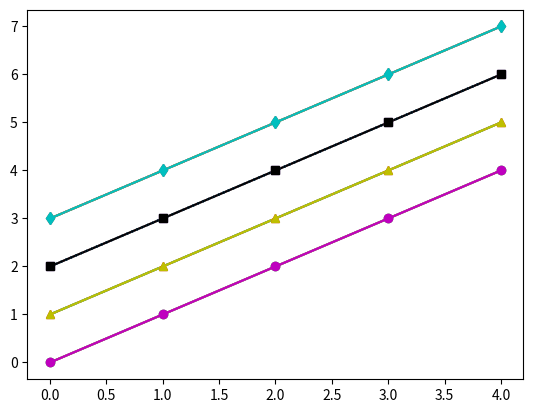

The matplotlib source for this figure:
# -*- coding: utf-8 -*-
"""
Created on Fri Sep 24 11:02:13 2021

@author: eunse
"""

import numpy as np
import matplotlib.pyplot as plt

x = np.arange(5)
y1 = x
y2 = x + 1
y3 = x + 2
y4 = x + 3

plt.plot(x, y1)
plt.plot(x, y2)
plt.plot(x, y3)
plt.plot(x, y4)
plt.show()

plt.plot(x, y1, x, y2, x, y3, x, y4)
plt.show()

plt.plot(x, y1, 'm')
plt.plot(x, y2, 'y')
plt.plot(x, y3, 'k')
plt.plot(x, y4, 'c')
plt.show()

plt.plot(x, y1, '-')
plt.plot(x, y2, '--')
plt.plot(x, y3, ':')
plt.plot(x, y4, '-.')
plt.show()

plt.plot(x, y1, 'o')
plt.plot(x, y2, '^')
plt.plot(x, y3, 's')
plt.plot(x, y4, 'd')
plt.show()

plt.plot(x, y1, 'm-o')
plt.plot(x, y2, 'y--^')
plt.plot(x, y3, 'k:s')
plt.plot(x, y4, 'c-.d')
plt.show()